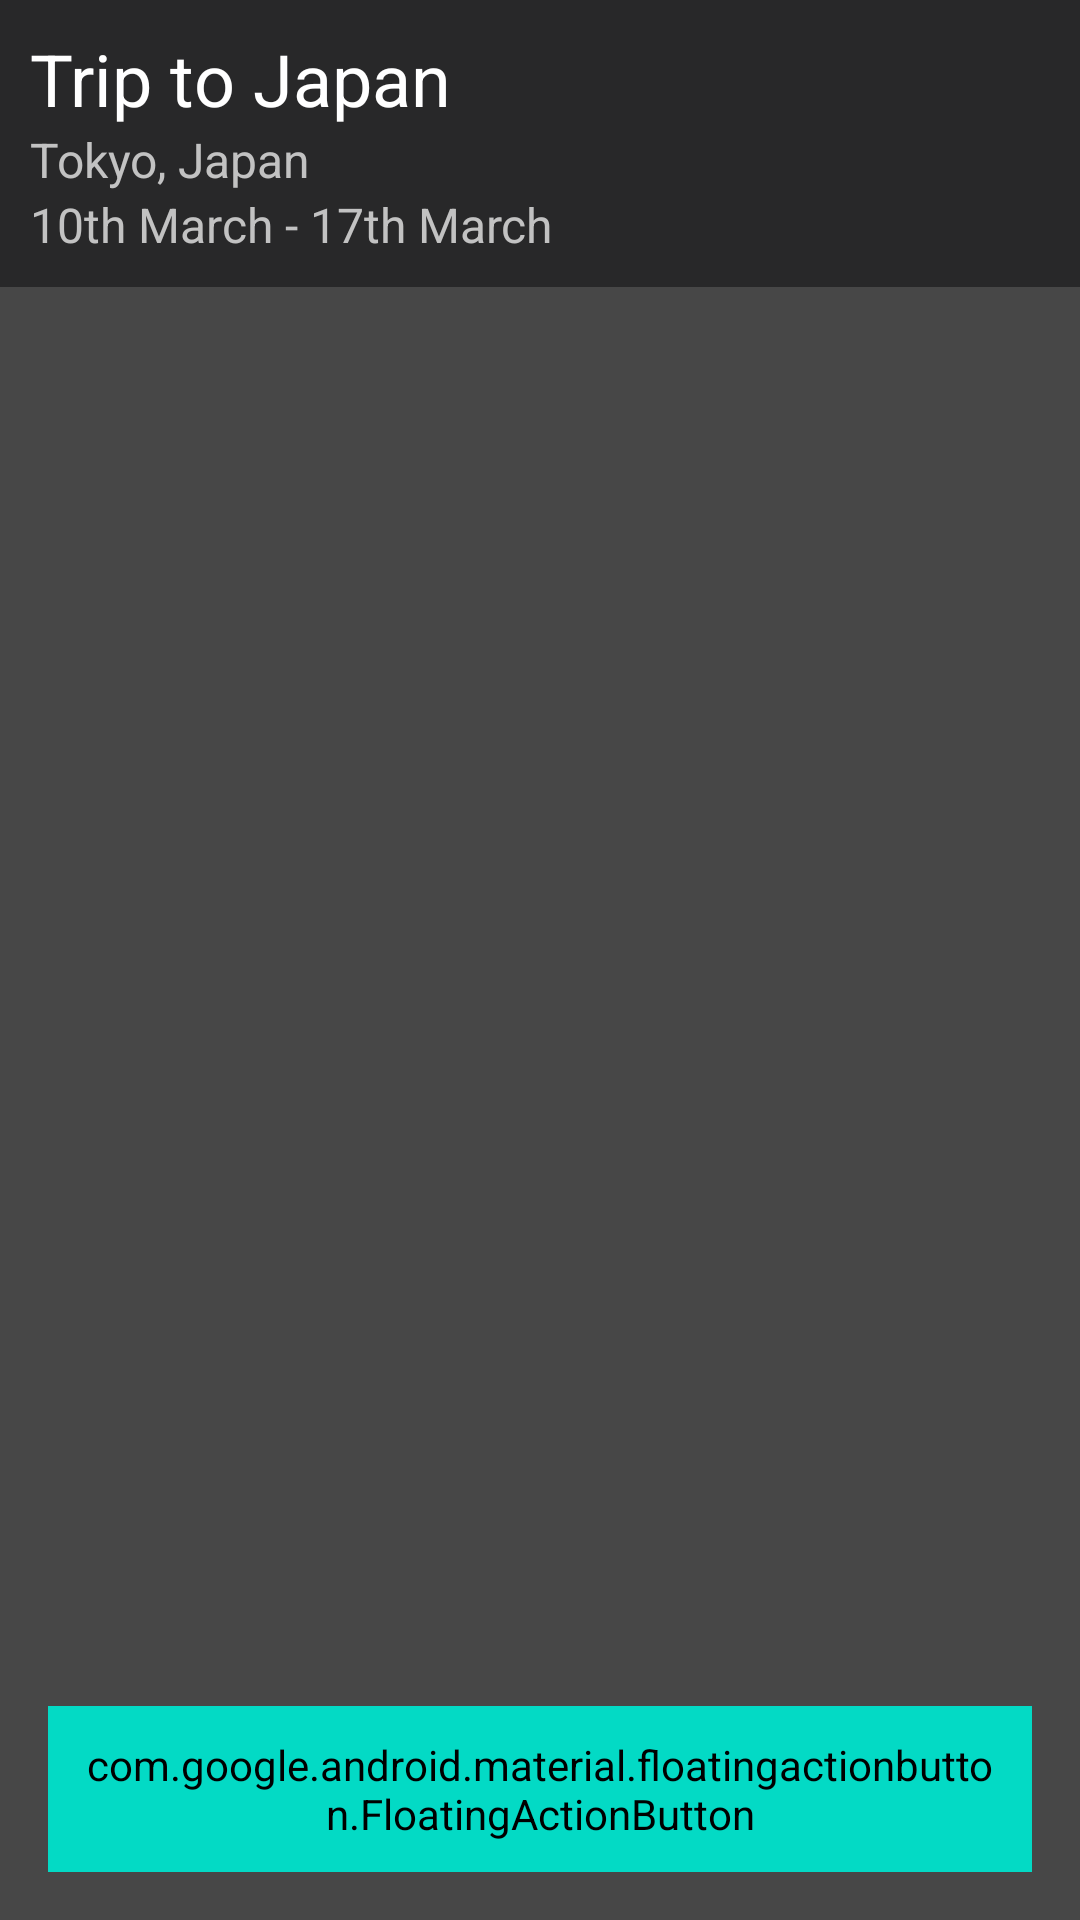

This screen was rendered from an Android layout file. Write that file and the resources it references.
<!-- AndroidManifest.xml: application theme Theme.Travel_Assistant -->
<!-- res/layout/activity_itinerary_page.xml -->
<?xml version="1.0" encoding="utf-8"?>
<RelativeLayout xmlns:android="http://schemas.android.com/apk/res/android"
    xmlns:app="http://schemas.android.com/apk/res-auto"
    xmlns:tools="http://schemas.android.com/tools"
    android:layout_width="match_parent"
    android:layout_height="match_parent"
    tools:context=".activity.ItineraryPage"
    android:background="@color/grey"
    android:id="@+id/itineraryPageRL">

    <LinearLayout
        android:layout_width="match_parent"
        android:layout_height="wrap_content"
        android:id="@+id/titleLL"
        android:orientation="vertical"
        android:padding="10dp"
        android:background="@color/dark_grey"
        android:layout_alignParentLeft="true">

        <TextView
            android:layout_width="wrap_content"
            android:layout_height="wrap_content"
            android:id="@+id/itineraryTitleTV"
            android:text="Trip to Japan"
            android:textColor="@color/white"
            android:textSize="24sp"/>

        <TextView
            android:layout_width="wrap_content"
            android:layout_height="wrap_content"
            android:id="@+id/itineraryLocationTV"
            android:text="Tokyo, Japan"
            android:textColor="@color/light_grey"
            android:textSize="16sp"/>

        <TextView
            android:layout_width="wrap_content"
            android:layout_height="wrap_content"
            android:id="@+id/itineraryDateTV"
            android:text="10th March - 17th March"
            android:textColor="@color/light_grey"
            android:textSize="16sp"/>

    </LinearLayout>

    <HorizontalScrollView
        android:layout_width="match_parent"
        android:layout_height="wrap_content"
        android:id="@+id/dateCardsHSV"
        android:layout_below="@id/titleLL">

        <LinearLayout
            android:layout_width="match_parent"
            android:layout_height="wrap_content"
            android:id="@+id/dateCardsLL"
            android:orientation="horizontal">


        </LinearLayout>

    </HorizontalScrollView>

    <ListView
        android:id="@+id/itineraryDayLV"
        android:layout_width="fill_parent"
        android:layout_height="wrap_content"
        android:layout_below="@id/dateCardsHSV"
        android:divider="@color/material_blue_grey_800"
        android:dividerHeight="1dp"
        android:footerDividersEnabled="false" />

    <com.google.android.material.floatingactionbutton.FloatingActionButton
        android:id="@+id/addItineraryFAB"
        android:layout_width="wrap_content"
        android:layout_height="wrap_content"
        android:layout_alignParentRight="true"
        android:layout_alignParentBottom="true"
        android:layout_gravity="end|bottom"
        android:layout_marginStart="16dp"
        android:layout_marginTop="16dp"
        android:layout_marginEnd="16dp"
        android:layout_marginBottom="16dp"
        android:background="@drawable/round_search_btn"
        android:backgroundTint="@color/teal_200"
        android:padding="10dp"
        android:src="@drawable/add" />

</RelativeLayout>
<!-- resources referenced by this layout -->
<resources>
  <color name="dark_grey">#282829</color>
  <color name="grey">#474747</color>
  <color name="light_grey">#c2c2c2</color>
  <color name="teal_200">#FF03DAC5</color>
  <color name="white">#FFFFFFFF</color>
  <style name="Theme.Travel_Assistant" parent="android:Theme.Material.Light.NoActionBar" />
</resources>
